Run: headless pygame with SDL's dummy video driver; simulated clock (each Clock.tick advances the game by its frame time, no real sleeping); random seed 0; keys injected as events and as key.get_pressed() state; no mouse input.
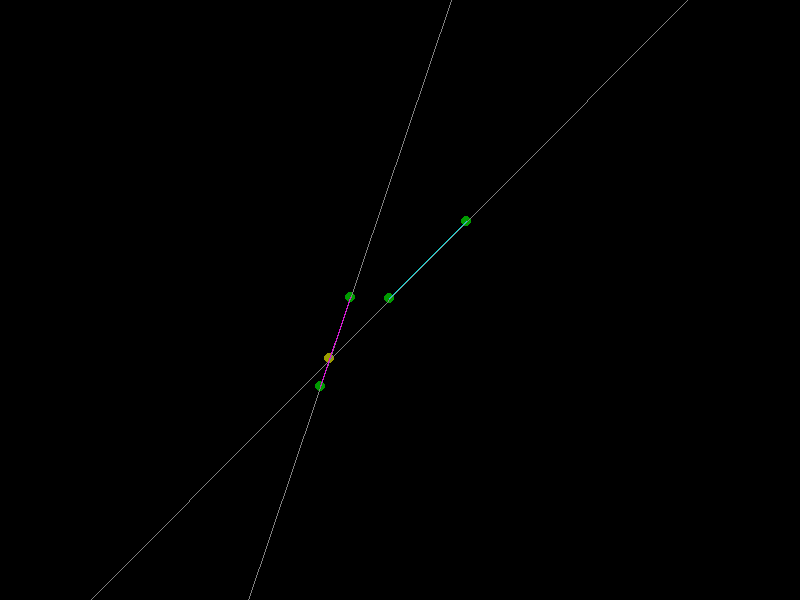
Frame 1 of 4 · flips 1–60 · no input
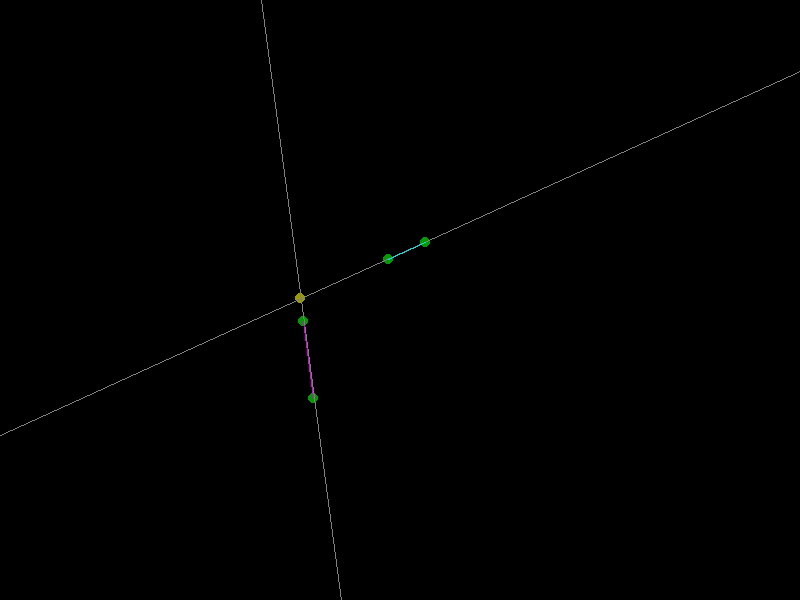
Frame 2 of 4 · flips 61–180 · tapped SPACE, RETURN · held RIGHT (→), D
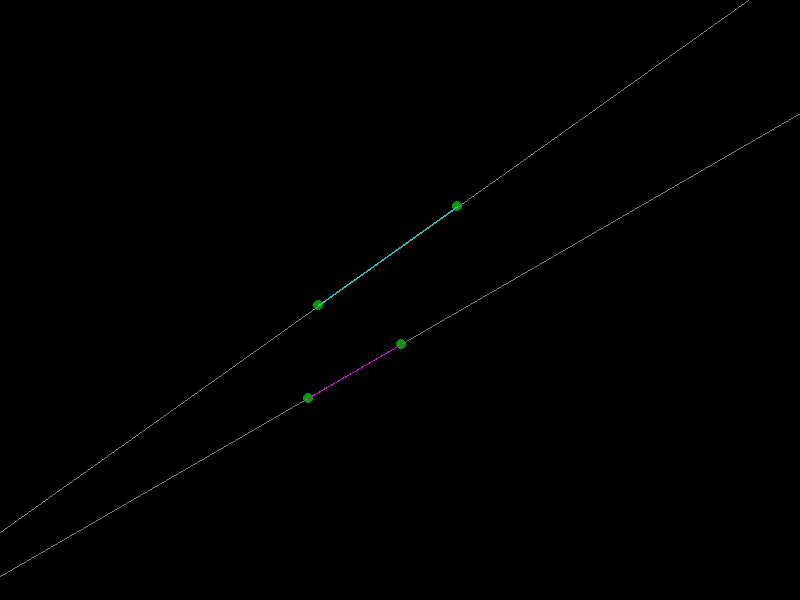
Frame 3 of 4 · flips 181–300 · held DOWN (↓), S
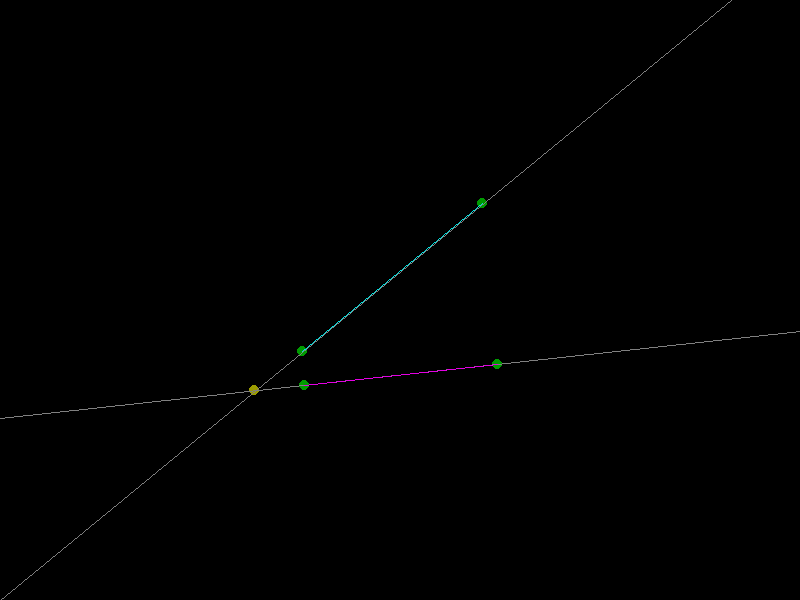
Frame 4 of 4 · flips 301–420 · held LEFT (←), A, UP (↑), W

The pygame program that drew these frames:

import pygame
import sys
import math

size = width, height = 800, 600

black = 0, 0, 0


def main():
    pygame.init()
    screen = pygame.display.set_mode(size)
    game_over = False

    t = 0
    w11 = 3
    w12 = 5
    w21 = 4
    w22 = 7
    w31 = 2
    w32 = 11
    w41 = 1
    w42 = 3
    r = 100

    while not game_over:
        for event in pygame.event.get():
            if event.type == pygame.QUIT:
                game_over = True
        screen.fill(black)

        t += 0.001
        x1 = math.sin(w11 * t + 6) * r
        y1 = math.sin(w12 * t + 6) * r
        y2 = math.sin(w21 * t + 2) * r
        x2 = math.sin(w22 * t + 2) * r
        y3 = math.sin(w31 * t + 3) * r
        x3 = math.sin(w32 * t + 3) * r
        x4 = math.sin(w41 * t + 4) * r
        y4 = math.sin(w42 * t + 4) * r
        k1 = (y1 - y2) / (x1 - x2)
        c1 = (x1 * y2 - x2 * y1) / (x1 - x2)
        k2 = (y3 - y4) / (x3 - x4)
        c2 = (x3 * y4 - x4 * y3) / (x3 - x4)
        a = (c2 - c1) / (k1 - k2)
        b = (k1 * c2 - k2 * c1) / (k1 - k2)
        x_min = -width/2
        x_max = width/2
        y1_left = k1*x_min + c1
        y1_right = k1*x_max + c1
        y2_left = k2 * x_min + c2
        y2_right = k2 * x_max + c2
        pygame.draw.circle(screen, (0, 155, 0), (int(width / 2 + x1), int(height / 2 - y1)), 5, 0)
        pygame.draw.circle(screen, (0, 155, 0), (int(width / 2 + x2), int(height / 2 - y2)), 5, 0)
        pygame.draw.circle(screen, (0, 155, 0), (int(width / 2 + x3), int(height / 2 - y3)), 5, 0)
        pygame.draw.circle(screen, (0, 155, 0), (int(width / 2 + x4), int(height / 2 - y4)), 5, 0)
        pygame.draw.circle(screen, (155, 155, 0), (int(width / 2 + a), int(height / 2 - b)), 5, 0)
        pygame.draw.line(screen, (128, 128, 128), (0, int(height / 2 - y1_left)),
                         (width, height / 2 - y1_right), 1)
        pygame.draw.line(screen, (128, 128, 128), (0, int(height / 2 - y2_left)),
                         (width, height / 2 - y2_right), 1)
        pygame.draw.line(screen, (0, 228, 228), (int(width / 2 + x1), int(height / 2 - y1)),
                         (int(width / 2 + x2), int(height / 2 - y2)), 1)
        pygame.draw.line(screen, (228, 0, 228), (int(width / 2 + x3), int(height / 2 - y3)),
                         (int(width / 2 + x4), int(height / 2 - y4)), 1)
        pygame.display.flip()
        pygame.time.wait(10)
    sys.exit(0)


if __name__ == '__main__':
    main()
